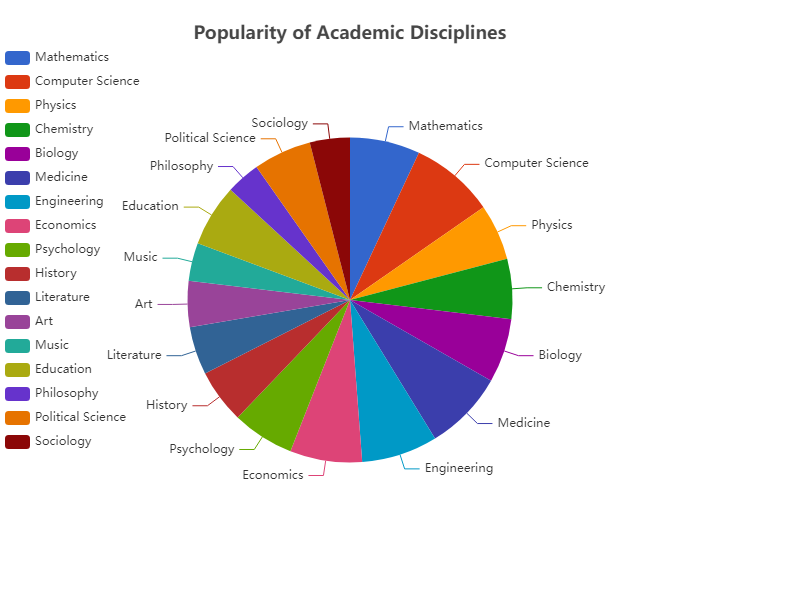

The file beside this chart, header and first rows:
Discipline, Enrollment
Mathematics, 3500
Computer Science, 4200
Physics, 2800
Chemistry, 3000
Biology, 3200
Medicine, 4000
Engineering, 3800
Economics, 3600
Psychology, 3100
History, 2700
Literature, 2400
Art, 2300
Music, 1900
Education, 3100
Philosophy, 1700
Political Science, 2900
Sociology, 2000
